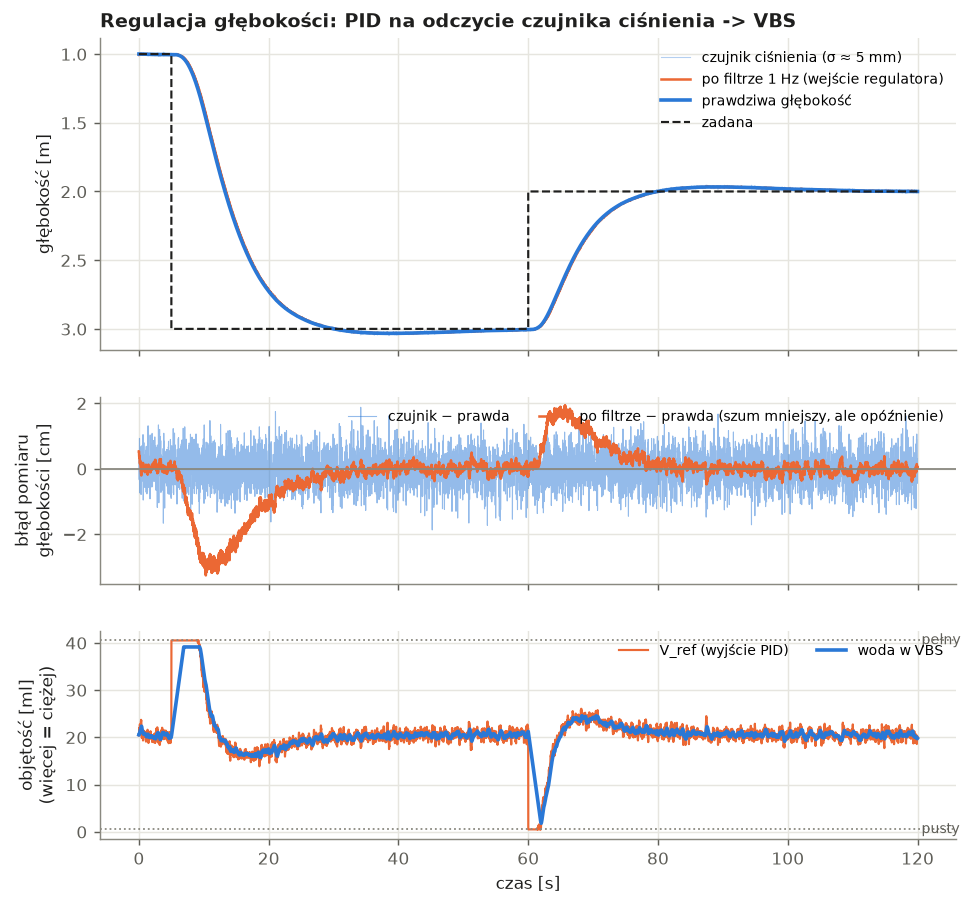

Source data for this figure (header and first rows):
t_s, depth_ref_m, depth_true_m, depth_meas_m, depth_filt_m, vbs_V_ml, vbs_Vref_ml
0.0005, 1, 1, 1.005, 1.005, 20.5, 20.37
0.0505, 1, 1, 0.9967, 1.004, 20.6, 21.79
0.1005, 1, 1, 0.9974, 1.003, 20.83, 21.79
0.1505, 1, 1, 0.9999, 1.002, 21.17, 22.69
0.2005, 1, 1, 1.006, 1.003, 21.43, 21.39
0.2505, 1, 1, 1, 1.001, 21.54, 22.22
0.3005, 1, 1, 0.994, 0.9994, 21.78, 23.27
0.3505, 1, 1, 0.9976, 0.9985, 22.16, 23.45
0.4005, 1, 1, 1.007, 0.9999, 22.34, 21.29
0.4505, 1, 1, 1.006, 1.001, 21.97, 19.89
0.5005, 1, 1, 1.001, 1.001, 21.57, 20.08
0.5505, 1, 1, 0.9995, 1.001, 21.29, 20.58
0.6005, 1, 1, 0.9973, 1.001, 21.04, 20.3
0.6505, 1, 1, 1.002, 1.002, 20.75, 19.46
0.7005, 1, 1.001, 1, 1.001, 20.72, 20.98
0.7505, 1, 1.001, 0.9993, 1, 20.83, 21.38
0.8005, 1, 1.001, 0.9982, 1.001, 20.77, 20.64
0.8505, 1, 1.001, 0.9982, 1.001, 20.74, 20.78
0.9005, 1, 1.001, 0.9983, 1, 20.73, 21.11
0.9505, 1, 1.001, 1.005, 1, 20.79, 20.59
1, 1, 1.001, 1.003, 1.001, 20.68, 20.09
1.05, 1, 1.001, 1.005, 1.002, 20.53, 19.68
1.101, 1, 1.001, 0.9942, 1.002, 20.27, 20.09
1.151, 1, 1.001, 0.9973, 1.002, 20.17, 20.07
1.2, 1, 1.001, 1.008, 1.002, 20.17, 19.6
1.25, 1, 1.002, 0.9943, 1.001, 20.21, 21.28
1.3, 1, 1.002, 0.9947, 1.001, 20.36, 21.06
1.351, 1, 1.002, 1.004, 1, 20.56, 21.05
1.401, 1, 1.002, 1.015, 1.002, 20.66, 19.14
1.45, 1, 1.002, 1.006, 1.003, 20.34, 19.14
1.5, 1, 1.002, 1, 1.002, 20.1, 19.99
1.55, 1, 1.002, 1, 1.002, 20.05, 19.99
1.601, 1, 1.002, 1.001, 1.003, 19.98, 19.83
1.651, 1, 1.002, 1.002, 1.002, 20.01, 20.33
1.7, 1, 1.002, 0.9931, 1.002, 20.06, 21.07
1.75, 1, 1.002, 1.001, 1.003, 20.13, 20.13
1.8, 1, 1.002, 1.008, 1.002, 20.3, 20.49
1.851, 1, 1.003, 1.005, 1.003, 20.29, 19.96
1.901, 1, 1.003, 1.004, 1.002, 20.26, 20.33
1.95, 1, 1.003, 1.002, 1.002, 20.28, 20.38
2.001, 1, 1.003, 1.005, 1.003, 20.23, 20.05
2.05, 1, 1.003, 0.9999, 1.004, 20.07, 19.58
2.1, 1, 1.003, 1.002, 1.003, 20.01, 20.39
2.151, 1, 1.003, 1.002, 1.003, 20.03, 20.14
2.2, 1, 1.003, 1.004, 1.003, 20.05, 20.13
2.251, 1, 1.003, 1.012, 1.005, 19.97, 18.95
2.3, 1, 1.003, 1.003, 1.005, 19.8, 19.62
2.35, 1, 1.003, 1.001, 1.004, 19.86, 20.54
2.401, 1, 1.003, 1.003, 1.003, 20.01, 20.79
2.45, 1, 1.003, 1.013, 1.005, 20.07, 19.36
2.501, 1, 1.003, 1.01, 1.006, 19.85, 18.83
2.55, 1, 1.003, 1.007, 1.006, 19.69, 19.24
2.6, 1, 1.003, 0.9967, 1.004, 19.7, 20.67
2.651, 1, 1.003, 1.002, 1.004, 19.98, 21.25
2.7, 1, 1.003, 1.004, 1.003, 20.32, 21.56
2.751, 1, 1.003, 1.007, 1.003, 20.6, 21.25
2.8, 1, 1.003, 1.003, 1.003, 20.65, 20.97
2.85, 1, 1.003, 1.01, 1.003, 20.83, 21.04
2.901, 1, 1.003, 0.9999, 1.002, 20.93, 21.41
2.95, 1, 1.003, 1.001, 1.002, 21, 21.2
... 2,340 more rows
